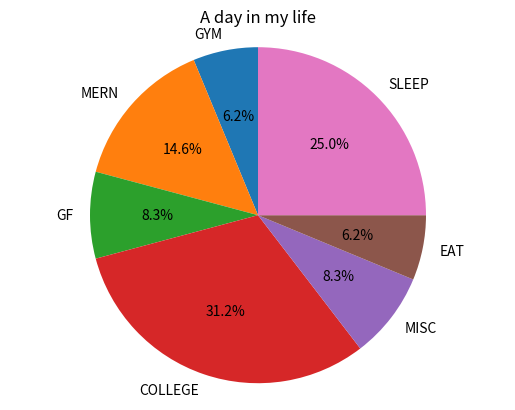

The matplotlib source for this figure:
import matplotlib.pyplot as plt
import numpy as np
# #basic plotting
# x= [1,2,3,4,5]
# y = [2,4,16,32,64]

# line graph

# plt.plot(x,y,color="green",marker="d",linestyle="--",linewidth=2)
# [redacted]
# plt.xlabel("TIME IN YEARS")
# plt.ylabel("AWESOMENESS")
# plt.grid(True)
# plt.savefig("plot.png",dpi=400)
# plt.show()


# bar graph

# categories=["a","b","c","d","e","f"]
# values=[10,20,30,40,50,60]
# plt.bar(categories,values,color="blue")
# plt.title("bar chart")
# plt.savefig("bar.png",dpi=400)
# plt.show()



# histogram 


# data = np.random.randint(2010,2025,200)
# bins = np.arange(2010,2025,1)
# plt.hist(data,bins=bins,color="green",edgecolor="black")
# plt.title("fossil discoveries over the years")
# plt.xlabel("year")
# plt.ylabel("number of discoveries")
# plt.savefig("histogram.png",dpi=400)
# plt.show()


# pie chart
labels = ["GYM","MERN","GF","COLLEGE","MISC","EAT","SLEEP"]
sizes =[1.5,3.5,2,7.5,2,1.5,6]

color=["blue","green","pink","red","yellow","orange","grey"]

plt.pie(sizes,labels=labels,autopct='%1.1f%%',startangle=90)
plt.axis('equal')
plt.title("A day in my life")
plt.savefig("DAYINMYLIFE.png",dpi=800)
plt.show()